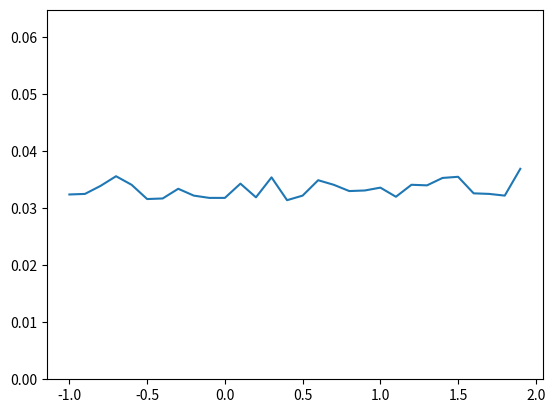

Generate this figure with matplotlib:
import random as rnd
import matplotlib.pyplot as plt

np=10000
r=[0.0]*np
xi=-1
xf=2
h=0.1
x=[]
p=[]

for i in range(np):
	r[i]=rnd.uniform(xi,xf)
	
i=xi
k=0
while i<xf:
	n=0.0
	for j in range(np):
		if i< r[j]<(i+h):
			n=n+1
	p.append(n/np)
	x.append(i)
	print ("no. between %r and %r= %r\n" % (i,i+h,n))
	i=i+h
	k=k+1
	
plt.ylim(ymax=2*p[0])
plt.plot(x,p)
plt.savefig("random float distribution.png")
